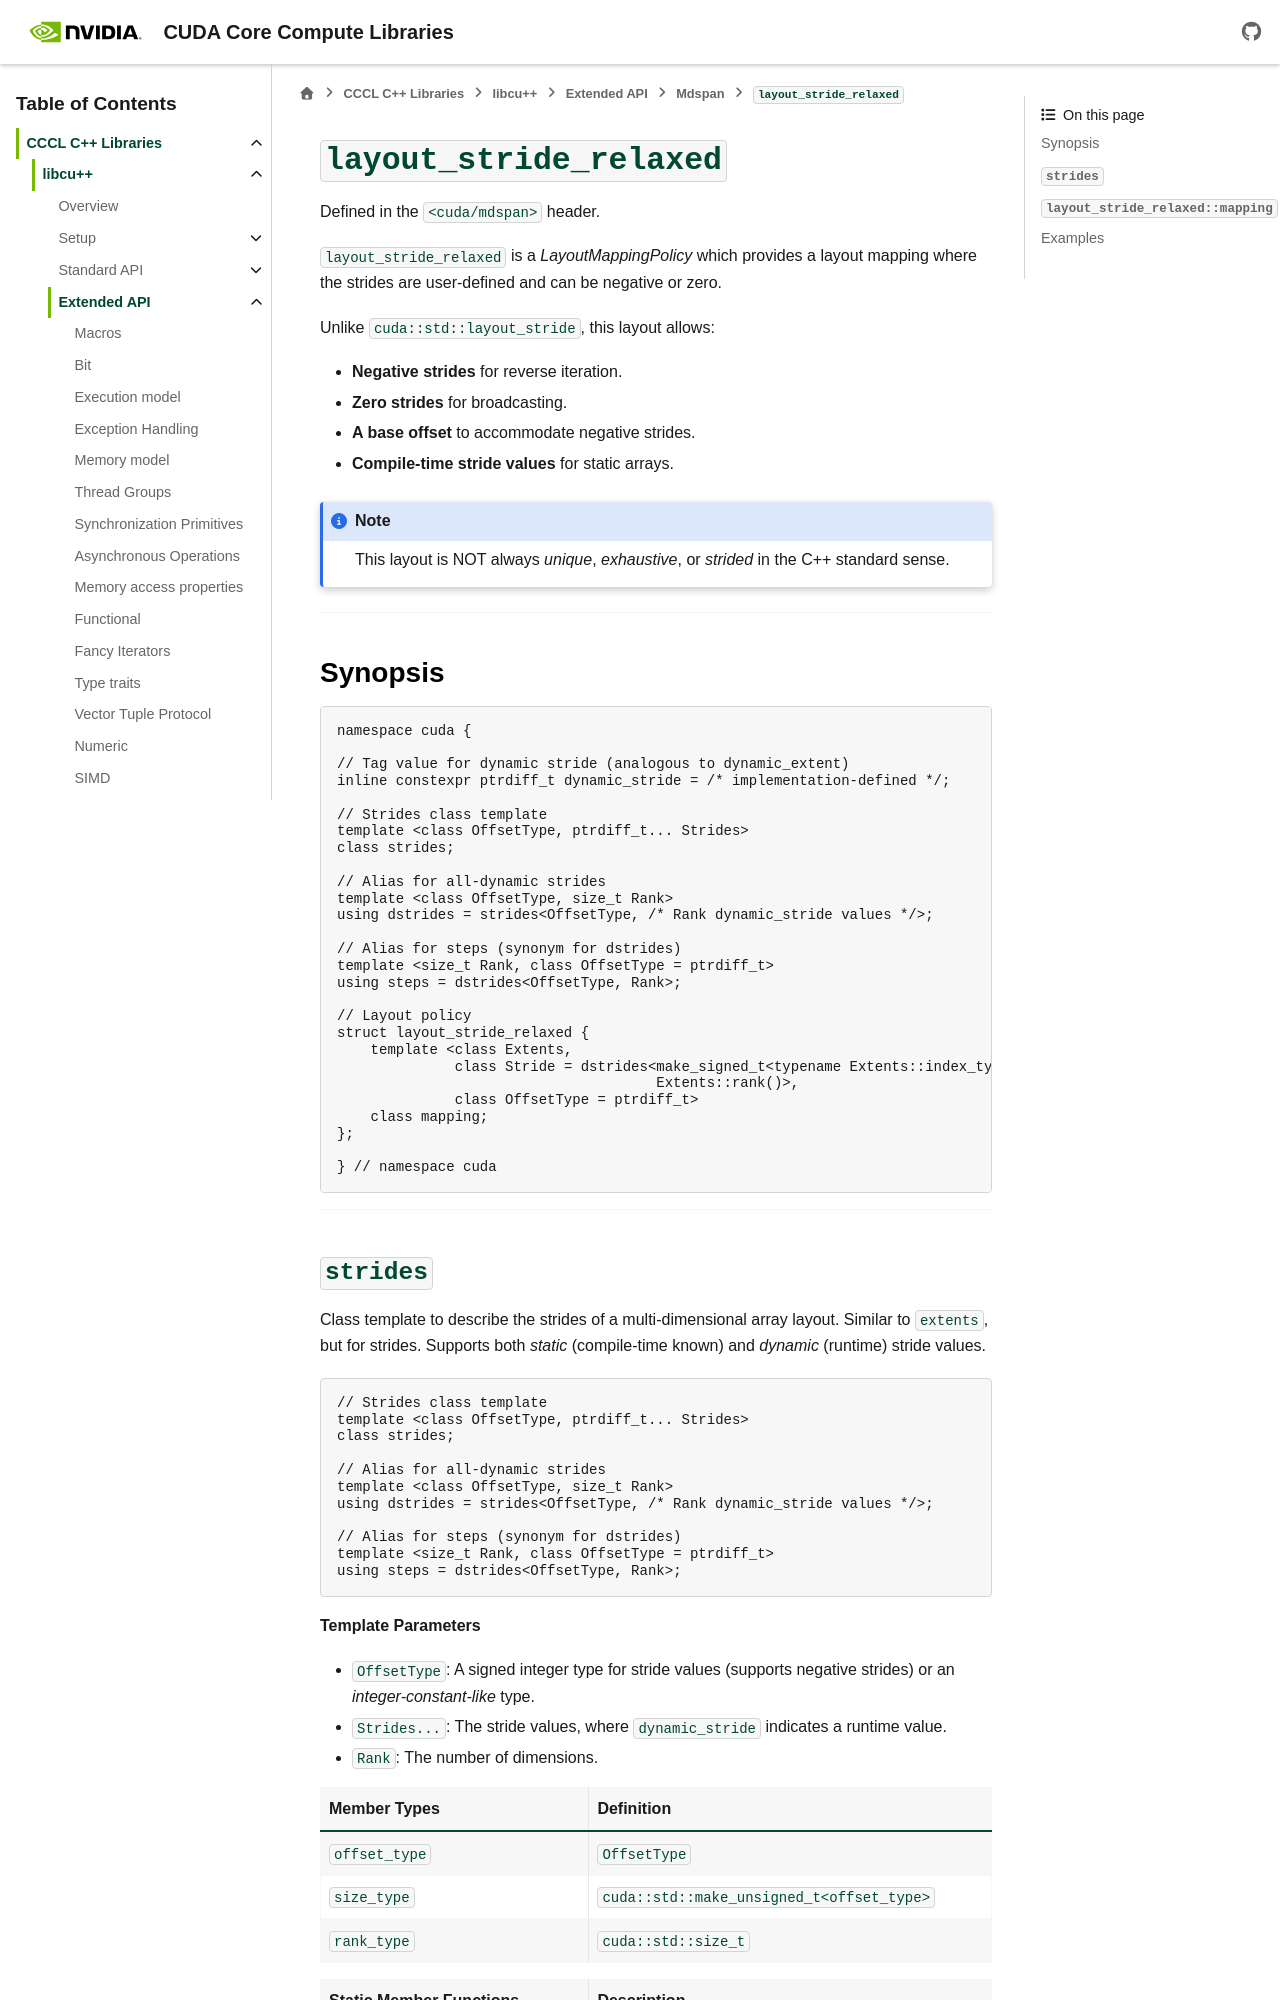

repository: STEllAR-GROUP/cccl · page: docs/unstable/libcudacxx/extended_api/mdspan/layout_stride_relaxed.html · generator: sphinx

.. _libcudacxx-extended-api-mdspan-layout-stride-relaxed:

``layout_stride_relaxed``
=========================

Defined in the ``<cuda/mdspan>`` header.

``layout_stride_relaxed`` is a *LayoutMappingPolicy* which provides a layout mapping where the strides are user-defined and can be negative or zero.

Unlike ``cuda::std::layout_stride``, this layout allows:

- **Negative strides** for reverse iteration.
- **Zero strides** for broadcasting.
- **A base offset** to accommodate negative strides.
- **Compile-time stride values** for static arrays.

.. note::

    This layout is NOT always *unique*, *exhaustive*, or *strided* in the C++ standard sense.

----

Synopsis
--------

.. code:: cpp

    namespace cuda {

    // Tag value for dynamic stride (analogous to dynamic_extent)
    inline constexpr ptrdiff_t dynamic_stride = /* implementation-defined */;

    // Strides class template
    template <class OffsetType, ptrdiff_t... Strides>
    class strides;

    // Alias for all-dynamic strides
    template <class OffsetType, size_t Rank>
    using dstrides = strides<OffsetType, /* Rank dynamic_stride values */>;

    // Alias for steps (synonym for dstrides)
    template <size_t Rank, class OffsetType = ptrdiff_t>
    using steps = dstrides<OffsetType, Rank>;

    // Layout policy
    struct layout_stride_relaxed {
        template <class Extents,
                  class Stride = dstrides<make_signed_t<typename Extents::index_type>,
                                          Extents::rank()>,
                  class OffsetType = ptrdiff_t>
        class mapping;
    };

    } // namespace cuda

----
